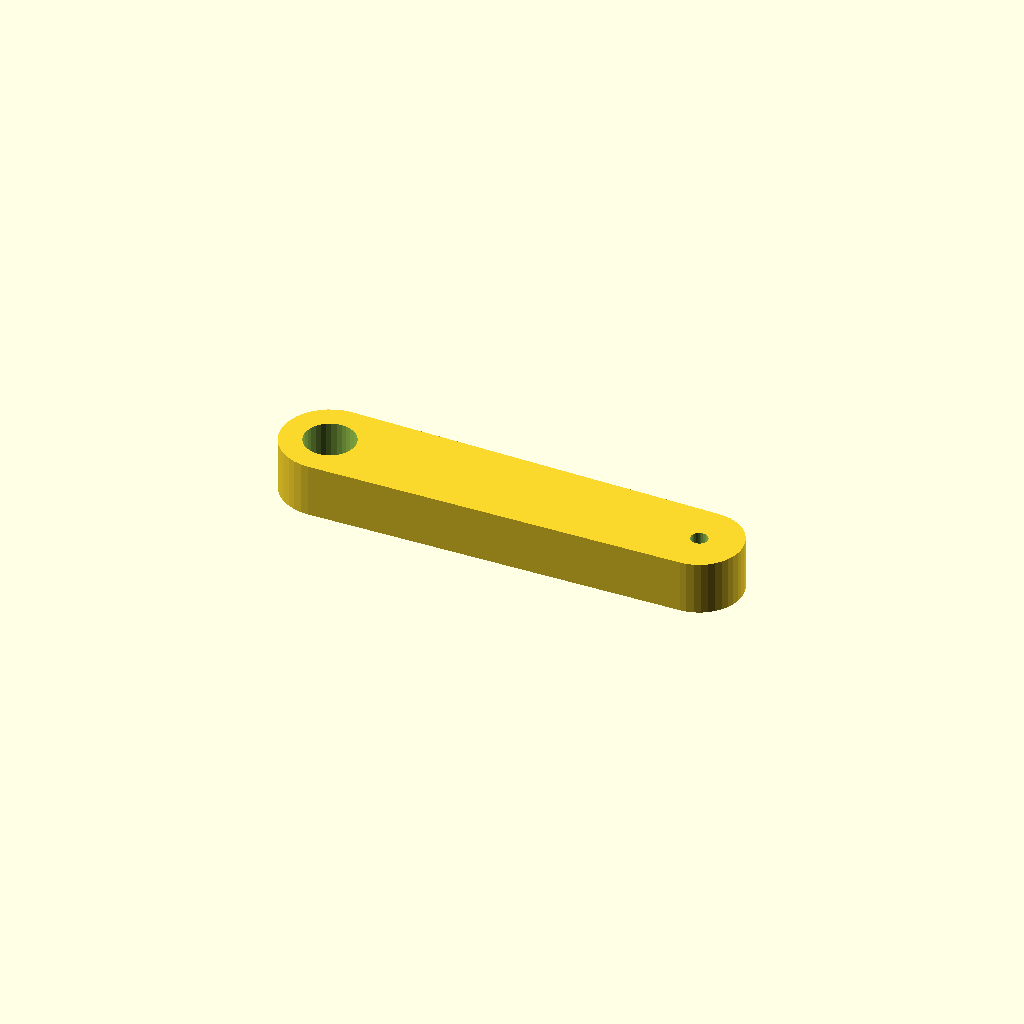
Cell 1: the model at its default parameters.
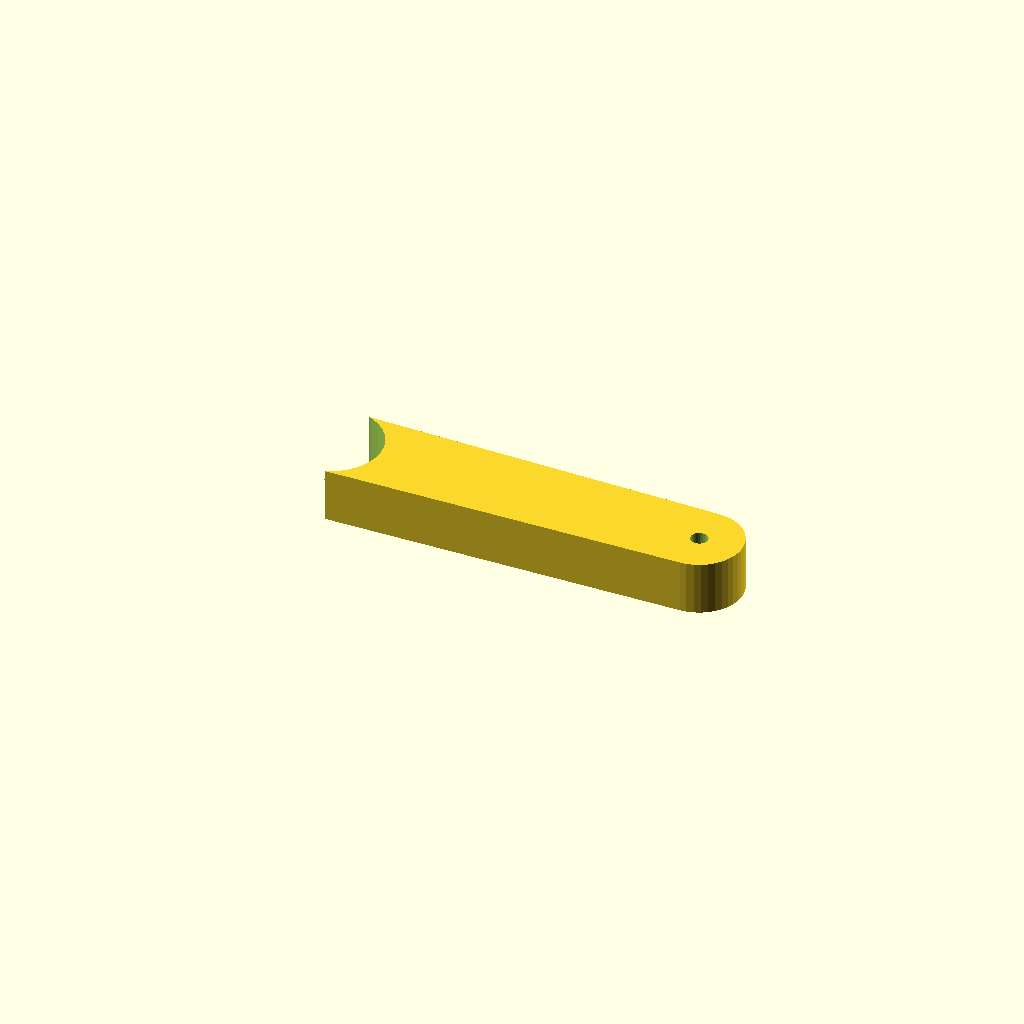
Cell 2: bore_a = 19.06 (everything else at default).
All cells are drawn from one camera (rotation 55°, 0°, 25°, orthographic, colour scheme Cornfield), so only the parameter changes between them.
The OpenSCAD source (optional_data/data/gen3/levers/part_0009.scad):
$fn = 32;

// ----------------------------------------------------------------------
// Lever: 70 mm between the bosses, 10 mm thick, smooth outline
// ----------------------------------------------------------------------

// --- parameters (mm) ---
lever_l = 70;             // distance between the boss centres
boss_a = 18;              // first boss diameter
boss_b = 16;              // second boss diameter
bore_a = 9.53;            // first bore
bore_b = 3.2;             // second bore
lever_t = 10;             // lever thickness

lever_profile = [[-44, 0], [-43.889, -1.408], [-43.56, -2.781], [-43.019, -4.086], [-42.281, -5.29], [-41.364, -6.364], [-40.29, -7.281], [-39.086, -8.019], [-37.781, -8.56], [-36.408, -8.889], [-35, -9], [35, -8], [36.251, -7.902], [37.472, -7.608], [38.632, -7.128], [39.702, -6.472], [40.657, -5.657], [41.472, -4.702], [42.128, -3.632], [42.608, -2.472], [42.902, -1.251], [43, 0], [42.902, 1.251], [42.608, 2.472], [42.128, 3.632], [41.472, 4.702], [40.657, 5.657], [39.702, 6.472], [38.632, 7.128], [37.472, 7.608], [36.251, 7.902], [35, 8], [-35, 9], [-36.408, 8.889], [-37.781, 8.56], [-39.086, 8.019], [-40.29, 7.281], [-41.364, 6.364], [-42.281, 5.29], [-43.019, 4.086], [-43.56, 2.781], [-43.889, 1.408]];

difference() {
  linear_extrude(height = lever_t) polygon(lever_profile);
  translate([-35, 0, -2.5]) cylinder(h = lever_t + 5, d = bore_a);
  translate([35, 0, -2.5]) cylinder(h = lever_t + 5, d = bore_b);
}
Customizer parameters (derived from the source; name, type, default, range or options):
lever_l: number, default 70
boss_a: number, default 18
boss_b: number, default 16
bore_a: number, default 9.53
bore_b: number, default 3.2
lever_t: number, default 10
